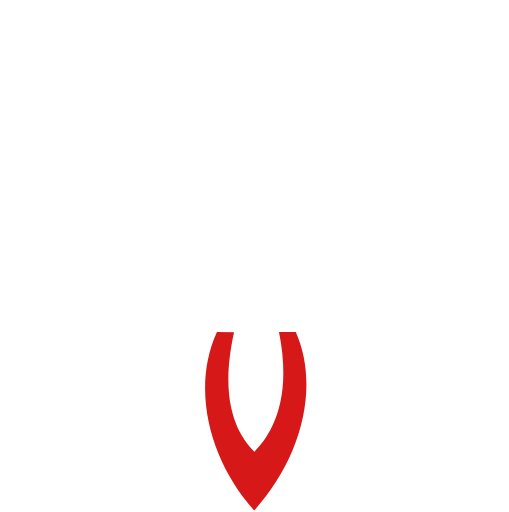
t = 0.00 s
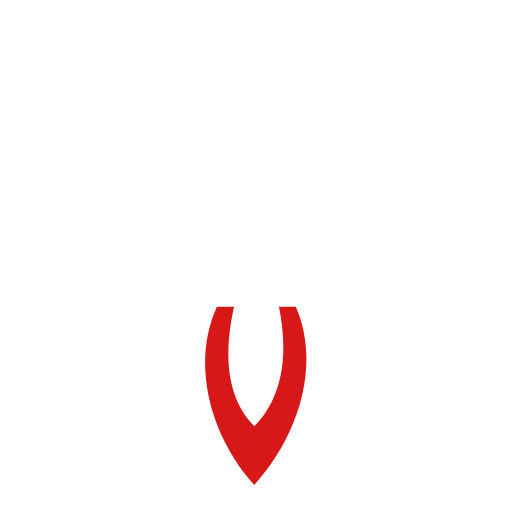
t = 0.50 s
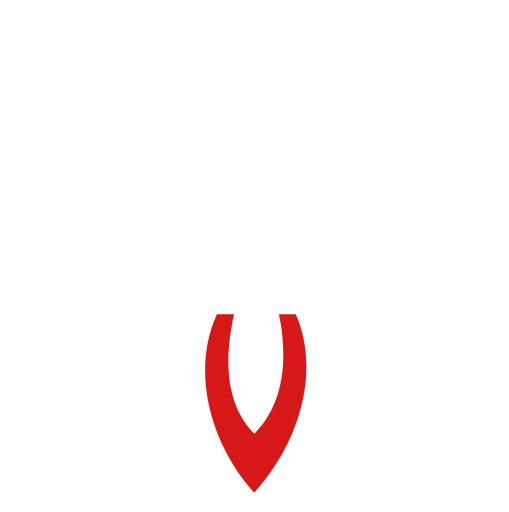
t = 0.88 s
t = 1.30 s: frame unchanged from t = 0.50 s, image omitted
t = 1.70 s: frame unchanged from t = 0.50 s, image omitted
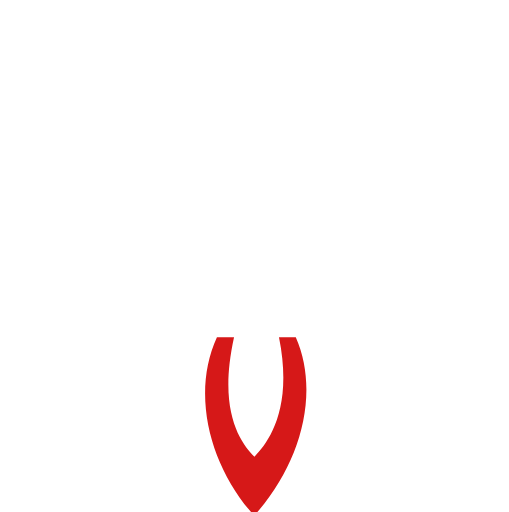
t = 2.20 s

The animated SVG that drew these frames (rendered in a browser with its animation timeline set to each time). Animation: 6 SMIL elements (animateTransform=6); one cycle of 2.70 s, repeats indefinitely.

<?xml version="1.0" encoding="utf-8"?>
<!-- Generator: Adobe Illustrator 16.0.0, SVG Export Plug-In . SVG Version: 6.00 Build 0)  -->
<!DOCTYPE svg PUBLIC "-//W3C//DTD SVG 1.1//EN" "http://www.w3.org/Graphics/SVG/1.1/DTD/svg11.dtd">
<svg version="1.1" id="Layer_1" xmlns="http://www.w3.org/2000/svg" xmlns:xlink="http://www.w3.org/1999/xlink" x="0px" y="0px"
	 width="100px" height="100.501px" viewBox="-37.985 -38.23 100 100.501" enable-background="new -37.985 -38.23 100 100.501"
	 xml:space="preserve">
<g id="XMLID_1_">
	<g>
		<path fill="#FFFFFF" d="M32.4,8.137c3.612,3.57,6.18,10.021,6.201,16.847c-0.063,2.651-0.396,5.324-1.253,7.892
			c-0.73-5.448-3.257-9.437-9.312-11.148C29.687,17.991,31.315,13.398,32.4,8.137z"/>
		<path fill="#FFFFFF" d="M14.885-35.266C32.651-17.5,29.144,5.673,21.858,21.06L2.129,21.039
			C-5.157,6.321-8.644-17.583,9.332-35.559c0.814-0.814,1.691-1.607,2.589-2.422c1.002,0.835,1.942,1.691,2.839,2.589L14.885-35.266
			z M12.004-2.531C10.354-2.552,9.04-1.237,9.061,0.413c0,1.628,1.294,2.923,2.943,2.943c1.649-0.021,2.902-1.315,2.943-2.943
			C14.969-1.237,13.653-2.552,12.004-2.531z M17.892-14.389c0.021-3.236-2.631-5.887-5.888-5.929
			c-3.257,0.042-5.887,2.672-5.887,5.971c0,3.215,2.63,5.887,5.887,5.887S17.912-11.112,17.892-14.389z">
			<animateTransform
				attributeName="transform"
				type="translate"
				values="0 0; 0 1.5; 0 0"
				dur=".5s"
				begin=".5s"
				repeatCount="indefinite"
			/>
		</path>
		<path fill="#FFFFFF" d="M-14.572,25.006c0.042-6.848,2.526-13.257,6.117-16.848c0.981,4.865,2.568,9.458,4.405,13.591
			c-6.013,1.67-8.581,5.699-9.332,11.127C-14.176,30.287-14.572,27.636-14.572,25.006z"/>
		<path fill="#D61818" d="M20.125,26.968c4.864,11.086,0.856,25.073-8.163,35.053C3.465,52.646-0.585,38.367,4.634,26.968
			l3.361,0.021c-3.278,14.802,1.461,20.877,4.008,23.466c2.589-2.715,7.704-9.207,4.822-23.487H20.125z">
			<animateTransform
				attributeName="transform"
				type="translate"
				values="0 -5; 0 1; 0 -5"
				dur=".2s"
				begin=".5s"
				repeatCount="indefinite"
			/>
			
		</path>
	</g>
	<g>
	</g>
</g>
<path fill="#FFFFFF" d="M-23.938,26.785c0,0.101-0.224,0.183-0.5,0.183l0,0c-0.276,0-0.5-0.082-0.5-0.183V7.151
	c0-0.101,0.224-0.183,0.5-0.183l0,0c0.276,0,0.5,0.082,0.5,0.183V26.785z">
	<animateTransform
				attributeName="transform"
				type="translate"
				from="0 -30"
				to="0 100"
				dur="1s"
				begin=".5s"
				repeatCount="indefinite"
			/>
			
		</path>
<path fill="#FFFFFF" d="M51.5-6.246c0,0.101-0.225,0.183-0.5,0.183l0,0c-0.275,0-0.5-0.082-0.5-0.183v-19.634
	c0-0.101,0.225-0.183,0.5-0.183l0,0c0.275,0,0.5,0.082,0.5,0.183V-6.246z">
	<animateTransform
				attributeName="transform"
				type="translate"
				from="0 -30"
				to="0 100"
				dur="1s"
				begin=".3s"
				repeatCount="indefinite"
			/>
		</path>
<path fill="#FFFFFF" d="M41.375,59.604c0,0.149-0.225,0.271-0.5,0.271l0,0c-0.275,0-0.5-0.121-0.5-0.271V30.583
	c0-0.149,0.225-0.271,0.5-0.271l0,0c0.275,0,0.5,0.121,0.5,0.271V59.604z">
	<animateTransform
				attributeName="transform"
				type="translate"
				from="0 -30"
				to="0 100"
				dur="2s"
				begin=".7s"
				repeatCount="indefinite"
			/>
		</path>
<path fill="#FFFFFF" d="M-10.25,4.604c0,0.149-0.225,0.271-0.5,0.271l0,0c-0.275,0-0.5-0.121-0.5-0.271v-29.021
	c0-0.149,0.225-0.271,0.5-0.271l0,0c0.275,0,0.5,0.121,0.5,0.271V4.604z">
	<animateTransform
				attributeName="transform"
				type="translate"
				from="0 -30"
				to="0 100"
				dur="2s"
				begin=".6s"
				repeatCount="indefinite"
			/>
		</path>
</svg>
